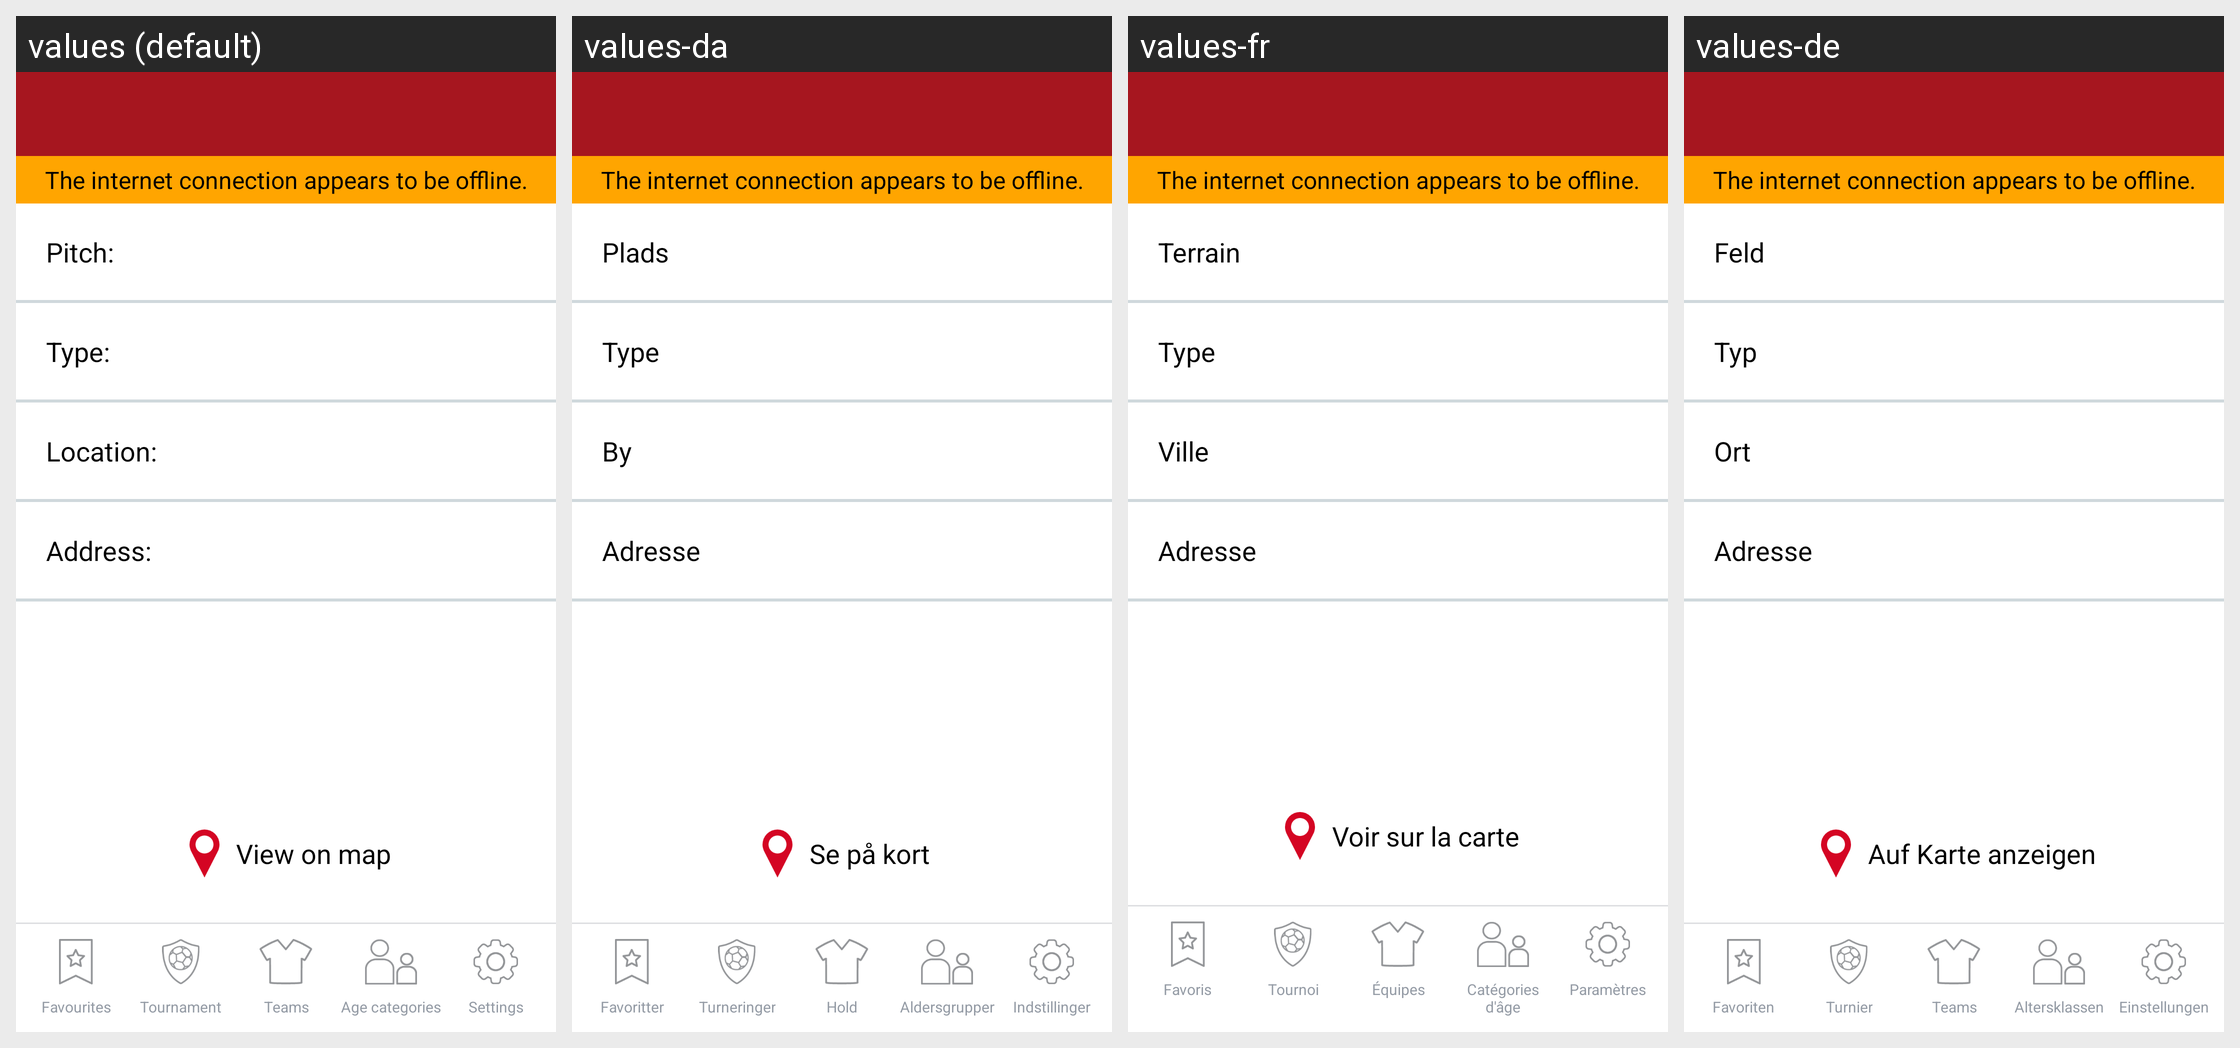

Here is an Android app screen in its default locale and in the app's own translations. Write out the translated-string differences for the strings that appear on this screen.
Android screen res/layout/venue_detail.xml rendered under 4 locales, left to right: values (default), values-da, values-fr, values-de. Device: Nexus 5 (rendered at 1080×1920; each locale shown at half size, 540×960, under a caption strip naming it); theme AppTheme.
Other locales in the repository, not shown: values-cs, values-it, values-nl, values-pl.
Strings drawn on this screen, with the default value and each locale's value (text and hints the layout hard-codes, and strings that could not be matched under every locale, appear in the picture but are not listed):

pitch_name
  values: Pitch:
  values-da: Plads
  values-fr: Terrain
  values-de: Feld

pitch_type
  values: Type:
  values-da: Type
  values-fr: Type
  values-de: Typ

location_name
  values: Location:
  values-da: By
  values-fr: Ville
  values-de: Ort

address
  values: Address:
  values-da: Adresse
  values-fr: Adresse
  values-de: Adresse

view_on_map
  values: View on map
  values-da: Se på kort
  values-fr: Voir sur la carte
  values-de: Auf Karte anzeigen

favorites
  values: Favourites
  values-da: Favoritter
  values-fr: Favoris
  values-de: Favoriten

tournament
  values: Tournament
  values-da: Turneringer
  values-fr: Tournoi
  values-de: Turnier

teams
  values: Teams
  values-da: Hold
  values-fr: Équipes
  values-de: Teams

age_categories
  values: Age categories
  values-da: Aldersgrupper
  values-fr: Catégories d'âge
  values-de: Altersklassen

settings
  values: Settings
  values-da: Indstillinger
  values-fr: Paramètres
  values-de: Einstellungen

the_internet_connection_appears_to_be_offline
  values: The internet connection appears to be offline.
  values-da: The internet connection appears to be offline.  [not translated; the default value is used]
  values-fr: The internet connection appears to be offline.  [not translated; the default value is used]
  values-de: The internet connection appears to be offline.  [not translated; the default value is used]
